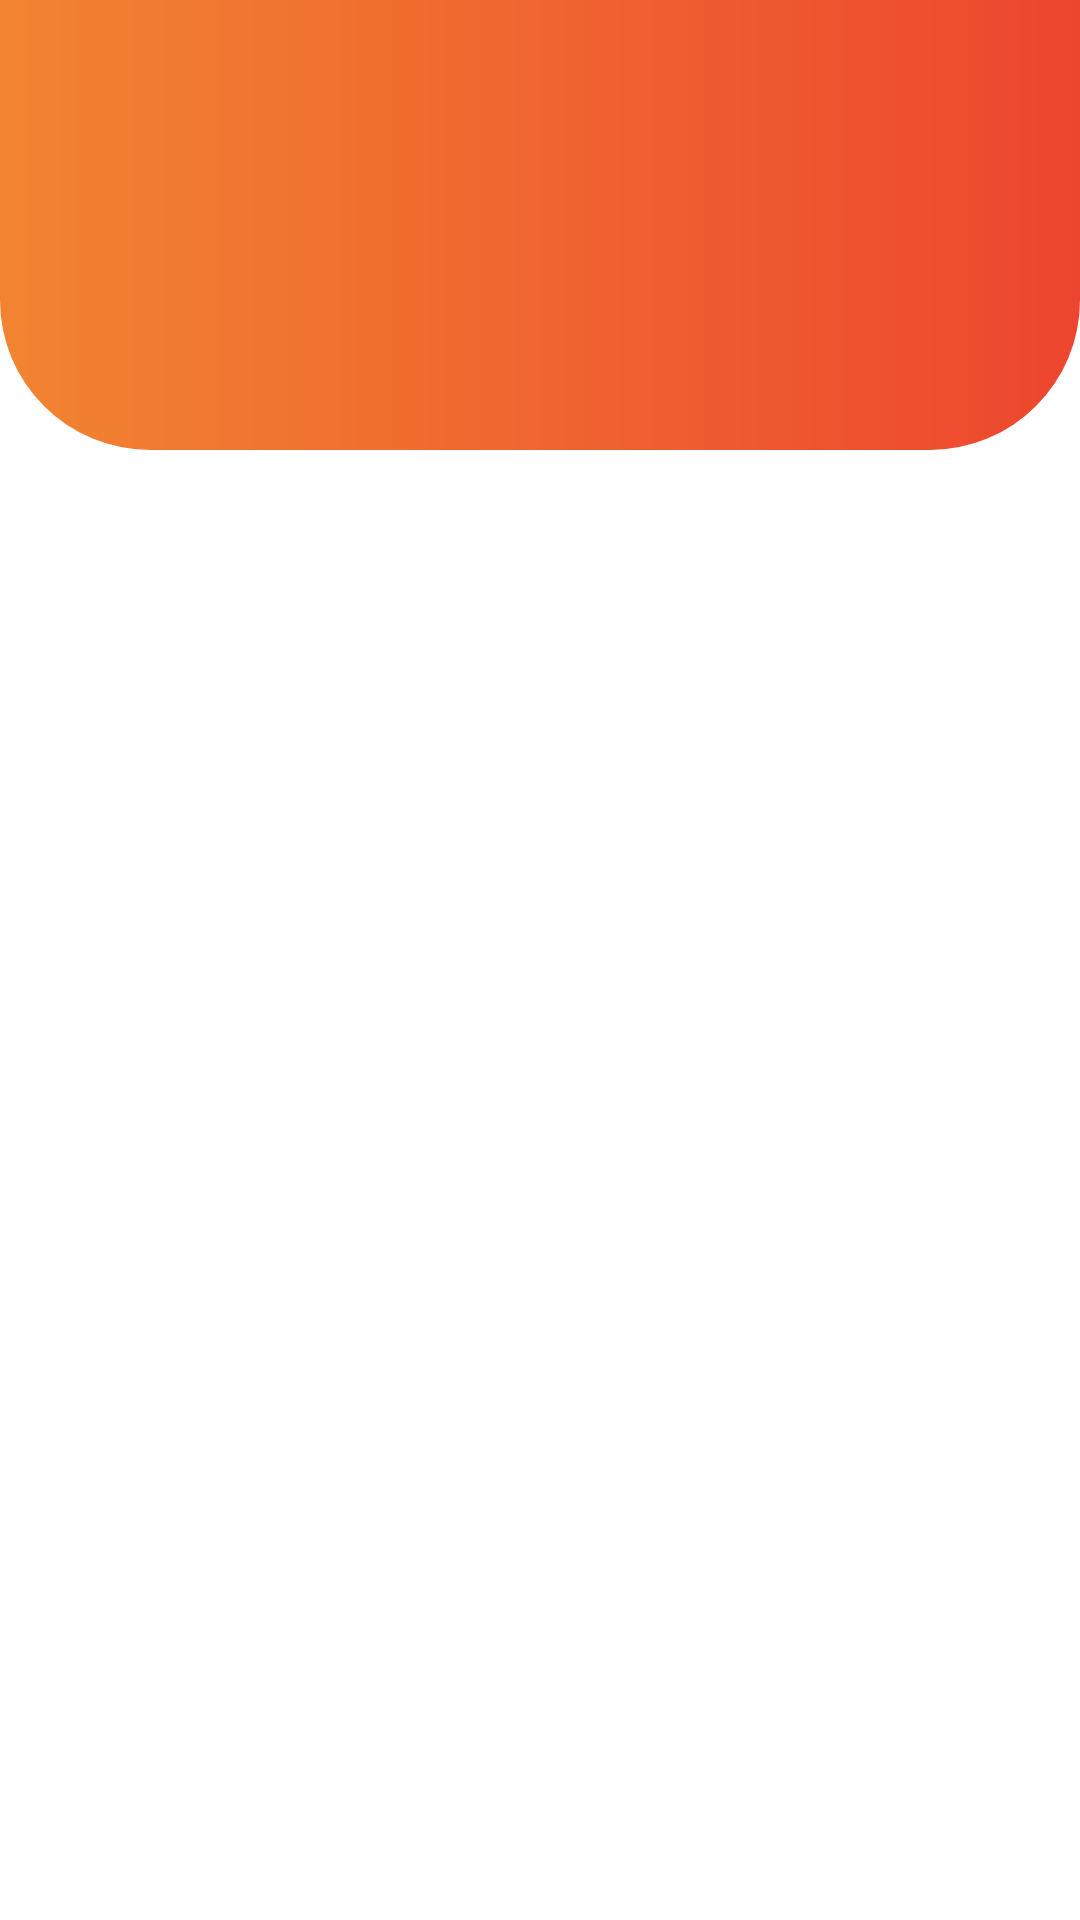

Layout XML and referenced resources for this Android screen:
<!-- AndroidManifest.xml: application theme Theme.AstroTwins -->
<!-- res/layout/fragment_astrologers.xml -->
<?xml version="1.0" encoding="utf-8"?>
<FrameLayout xmlns:android="http://schemas.android.com/apk/res/android"
    xmlns:tools="http://schemas.android.com/tools"
    android:layout_width="match_parent"
    android:layout_height="match_parent"
    tools:context=".AstrologersFragment">

    <View
        android:layout_width="match_parent"
        android:layout_height="150dp"
        android:background="@drawable/registerbg"/>
    <RelativeLayout
        android:id="@+id/topPanel"
        android:layout_width="match_parent"
        android:layout_height="wrap_content"
        android:layout_margin="20dp">

        <RelativeLayout
            android:layout_width="match_parent"
            android:layout_height="match_parent"
            android:background="@drawable/registerboxbg">
            <androidx.recyclerview.widget.RecyclerView
                android:id="@+id/matches"
                android:layout_width="match_parent"
                android:layout_height="match_parent"
                tools:listitem="@layout/astrologer_layout" />
        </RelativeLayout>
    </RelativeLayout>



</FrameLayout>
<!-- res/layout/astrologer_layout.xml (included above) -->
<?xml version="1.0" encoding="utf-8"?>
<RelativeLayout xmlns:android="http://schemas.android.com/apk/res/android"
    android:layout_width="match_parent"
    android:layout_height="wrap_content"
    xmlns:app="http://schemas.android.com/apk/res-auto"
    xmlns:tools="http://schemas.android.com/tools">
    <LinearLayout
        android:id="@+id/sent_layout"
        android:layout_width="match_parent"
        android:layout_height="wrap_content"
        android:layout_margin="10dp"
        android:padding="5dp"
        android:background="@drawable/registerboxbg"
        android:elevation="10dp"
        android:orientation="horizontal">

        <com.google.android.material.imageview.ShapeableImageView
            android:id="@+id/astrologers_image"
            android:layout_width="60dp"
            android:layout_height="70dp"
            android:layout_margin="10dp"
            android:src="@drawable/pfp"
            app:shapeAppearanceOverlay="@style/Round"
            app:strokeWidth="2dp"
            app:strokeColor="@color/white"/>

        <RelativeLayout
            android:layout_width="wrap_content"
            android:layout_height="wrap_content">

            <TextView
                android:id="@+id/astrologer_name"
                android:layout_width="wrap_content"
                android:layout_height="wrap_content"
                android:layout_marginStart="10dp"
                android:layout_marginTop="10dp"
                android:layout_marginEnd="10dp"
                android:layout_marginBottom="10dp"
                android:textAllCaps="true"
                android:textStyle="bold"
                tools:text="S.Jayaprasad" />

            <TextView
                android:id="@+id/email"
                android:layout_width="wrap_content"
                android:layout_height="20dp"
                android:layout_below="@+id/astrologer_name"
                android:layout_margin="5dp"
                tools:text="jayaprasad@gmail.com"
                app:drawableTint="#ED462F" />

            <androidx.appcompat.widget.AppCompatButton
                android:layout_width="wrap_content"
                android:layout_height="40dp"
                android:layout_alignBaseline="@+id/email"
                android:layout_alignParentEnd="true"
                android:layout_marginStart="10dp"
                android:background="@drawable/buttonbg"
                android:backgroundTint="#ED462F"
                tools:text="connect"
                android:textColor="#ED462F"
                android:textSize="11sp"
                android:textStyle="bold" />
        </RelativeLayout>

    </LinearLayout>

</RelativeLayout>
<!-- resources referenced by this layout -->
<resources>
  <color name="white">#FFFFFFFF</color>
  <!-- drawable buttonbg (drawable) -->
  <?xml version="1.0" encoding="utf-8"?>
  <shape xmlns:android="http://schemas.android.com/apk/res/android">
      <solid
          android:color="@color/Transparent"/>
      <corners
          android:radius="40dp"/>
      <stroke
          android:color="@color/white"
          android:width="1dp"/>
  </shape>
  <!-- drawable pfp: jpg bitmap (drawable, 9174 bytes) -->
  <!-- drawable registerbg (drawable) -->
  <?xml version="1.0" encoding="utf-8"?>
  <shape xmlns:android="http://schemas.android.com/apk/res/android">
      <gradient
          android:startColor="#ED462F"
          android:endColor="#F28431"
          android:type="linear"
          android:angle="180"/>
      <corners
          android:bottomLeftRadius="50dp"
          android:bottomRightRadius="50dp"/>
  </shape>
  <style name="Round">
          <item name="cornerSize">50%</item>
          <item name="cornerFamily">rounded</item>
      </style>
  <style name="Theme.AstroTwins" parent="Theme.MaterialComponents.DayNight.NoActionBar">
          
          <item name="colorPrimary">@color/purple_500</item>
          <item name="colorPrimaryVariant">@color/purple_700</item>
          <item name="colorOnPrimary">@color/white</item>
          
          <item name="colorSecondary">@color/teal_200</item>
          <item name="colorSecondaryVariant">@color/teal_700</item>
          <item name="colorOnSecondary">@color/black</item>
          
          <item name="android:statusBarColor" tools:targetApi="l">@android:color/darker_gray</item>
          
      </style>
  <color name="Transparent">#00000000</color>
  <color name="purple_500">#FF6200EE</color>
  <color name="purple_700">#FF3700B3</color>
  <color name="teal_200">#FF03DAC5</color>
  <color name="teal_700">#FF018786</color>
  <color name="black">#FF000000</color>
</resources>
